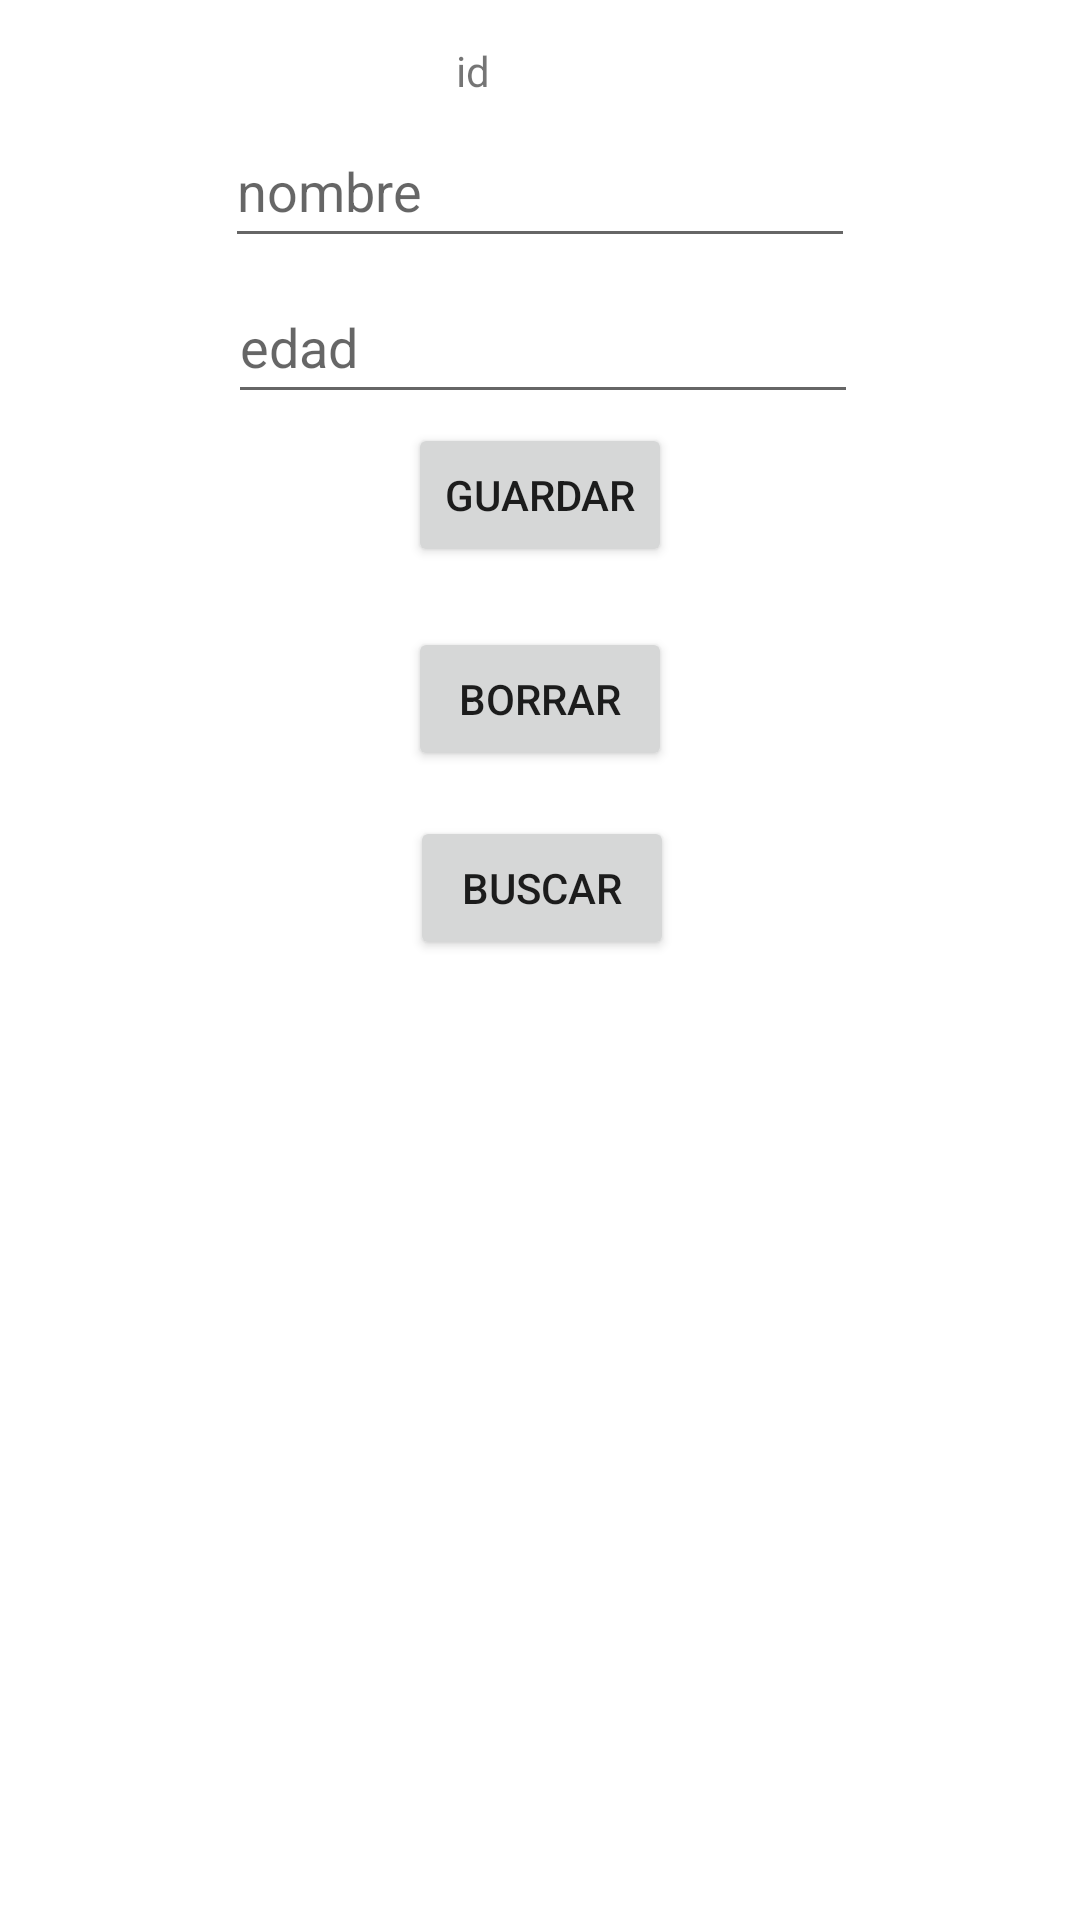

This screen was rendered from an Android layout file. Write that file and the resources it references.
<!-- AndroidManifest.xml: application theme Theme.Clase1PM -->
<!-- res/layout/activity_db.xml -->
<?xml version="1.0" encoding="utf-8"?>
<androidx.constraintlayout.widget.ConstraintLayout xmlns:android="http://schemas.android.com/apk/res/android"
    xmlns:app="http://schemas.android.com/apk/res-auto"
    xmlns:tools="http://schemas.android.com/tools"
    android:layout_width="match_parent"
    android:layout_height="match_parent"
    tools:context=".DBActivity">

    <TextView
        android:id="@+id/actividadDbId"
        android:layout_width="wrap_content"
        android:layout_height="wrap_content"
        android:layout_marginStart="77dp"
        android:layout_marginTop="14dp"
        android:text="id"
        app:layout_constraintStart_toStartOf="@+id/actividadDbNombre"
        app:layout_constraintTop_toTopOf="parent" />

    <EditText
        android:id="@+id/actividadDbNombre"
        android:layout_width="wrap_content"
        android:layout_height="wrap_content"
        android:layout_marginTop="5dp"
        android:ems="10"
        android:hint="nombre"
        android:inputType="textPersonName"
        android:minHeight="48dp"
        app:layout_constraintEnd_toEndOf="parent"
        app:layout_constraintStart_toStartOf="parent"
        app:layout_constraintTop_toBottomOf="@+id/actividadDbId" />

    <EditText
        android:id="@+id/actividadDbEdad"
        android:layout_width="wrap_content"
        android:layout_height="wrap_content"
        android:layout_marginStart="1dp"
        android:layout_marginTop="4dp"
        android:ems="10"
        android:hint="edad"
        android:inputType="textPersonName"
        android:minHeight="48dp"
        app:layout_constraintStart_toStartOf="@+id/actividadDbNombre"
        app:layout_constraintTop_toBottomOf="@+id/actividadDbNombre" />

    <Button
        android:id="@+id/button6"
        android:layout_width="wrap_content"
        android:layout_height="wrap_content"
        android:layout_marginTop="3dp"
        android:onClick="guardarDato"
        android:text="guardar"
        app:layout_constraintEnd_toEndOf="parent"
        app:layout_constraintStart_toStartOf="parent"
        app:layout_constraintTop_toBottomOf="@+id/actividadDbEdad" />

    <Button
        android:id="@+id/button7"
        android:layout_width="wrap_content"
        android:layout_height="wrap_content"
        android:layout_marginTop="20dp"
        android:onClick="borrarDato"
        android:text="borrar"
        app:layout_constraintEnd_toEndOf="parent"
        app:layout_constraintStart_toStartOf="parent"
        app:layout_constraintTop_toBottomOf="@+id/button6" />

    <Button
        android:id="@+id/button8"
        android:layout_width="wrap_content"
        android:layout_height="wrap_content"
        android:layout_marginTop="15dp"
        android:onClick="buscarDato"
        android:text="buscar"
        app:layout_constraintEnd_toEndOf="parent"
        app:layout_constraintHorizontal_bias="0.503"
        app:layout_constraintStart_toStartOf="parent"
        app:layout_constraintTop_toBottomOf="@+id/button7" />
</androidx.constraintlayout.widget.ConstraintLayout>
<!-- resources referenced by this layout -->
<resources>
  <style name="Theme.Clase1PM" parent="Theme.MaterialComponents.DayNight.DarkActionBar">
          
          <item name="colorPrimary">@color/purple_500</item>
          <item name="colorPrimaryVariant">@color/purple_700</item>
          <item name="colorOnPrimary">@color/white</item>
          
          <item name="colorSecondary">@color/teal_200</item>
          <item name="colorSecondaryVariant">@color/teal_700</item>
          <item name="colorOnSecondary">@color/black</item>
          
          <item name="android:statusBarColor" tools:targetApi="l">?attr/colorPrimaryVariant</item>
          
      </style>
  <!-- not gathered from this repository: default colours our renderer supplied (Android Studio template values) -->
  <color name="purple_500">#FF6200EE</color>
  <color name="purple_700">#FF3700B3</color>
  <color name="teal_200">#FF03DAC5</color>
  <color name="teal_700">#FF018786</color>
  <color name="black">#FF000000</color>
  <color name="white">#FFFFFFFF</color>
</resources>
